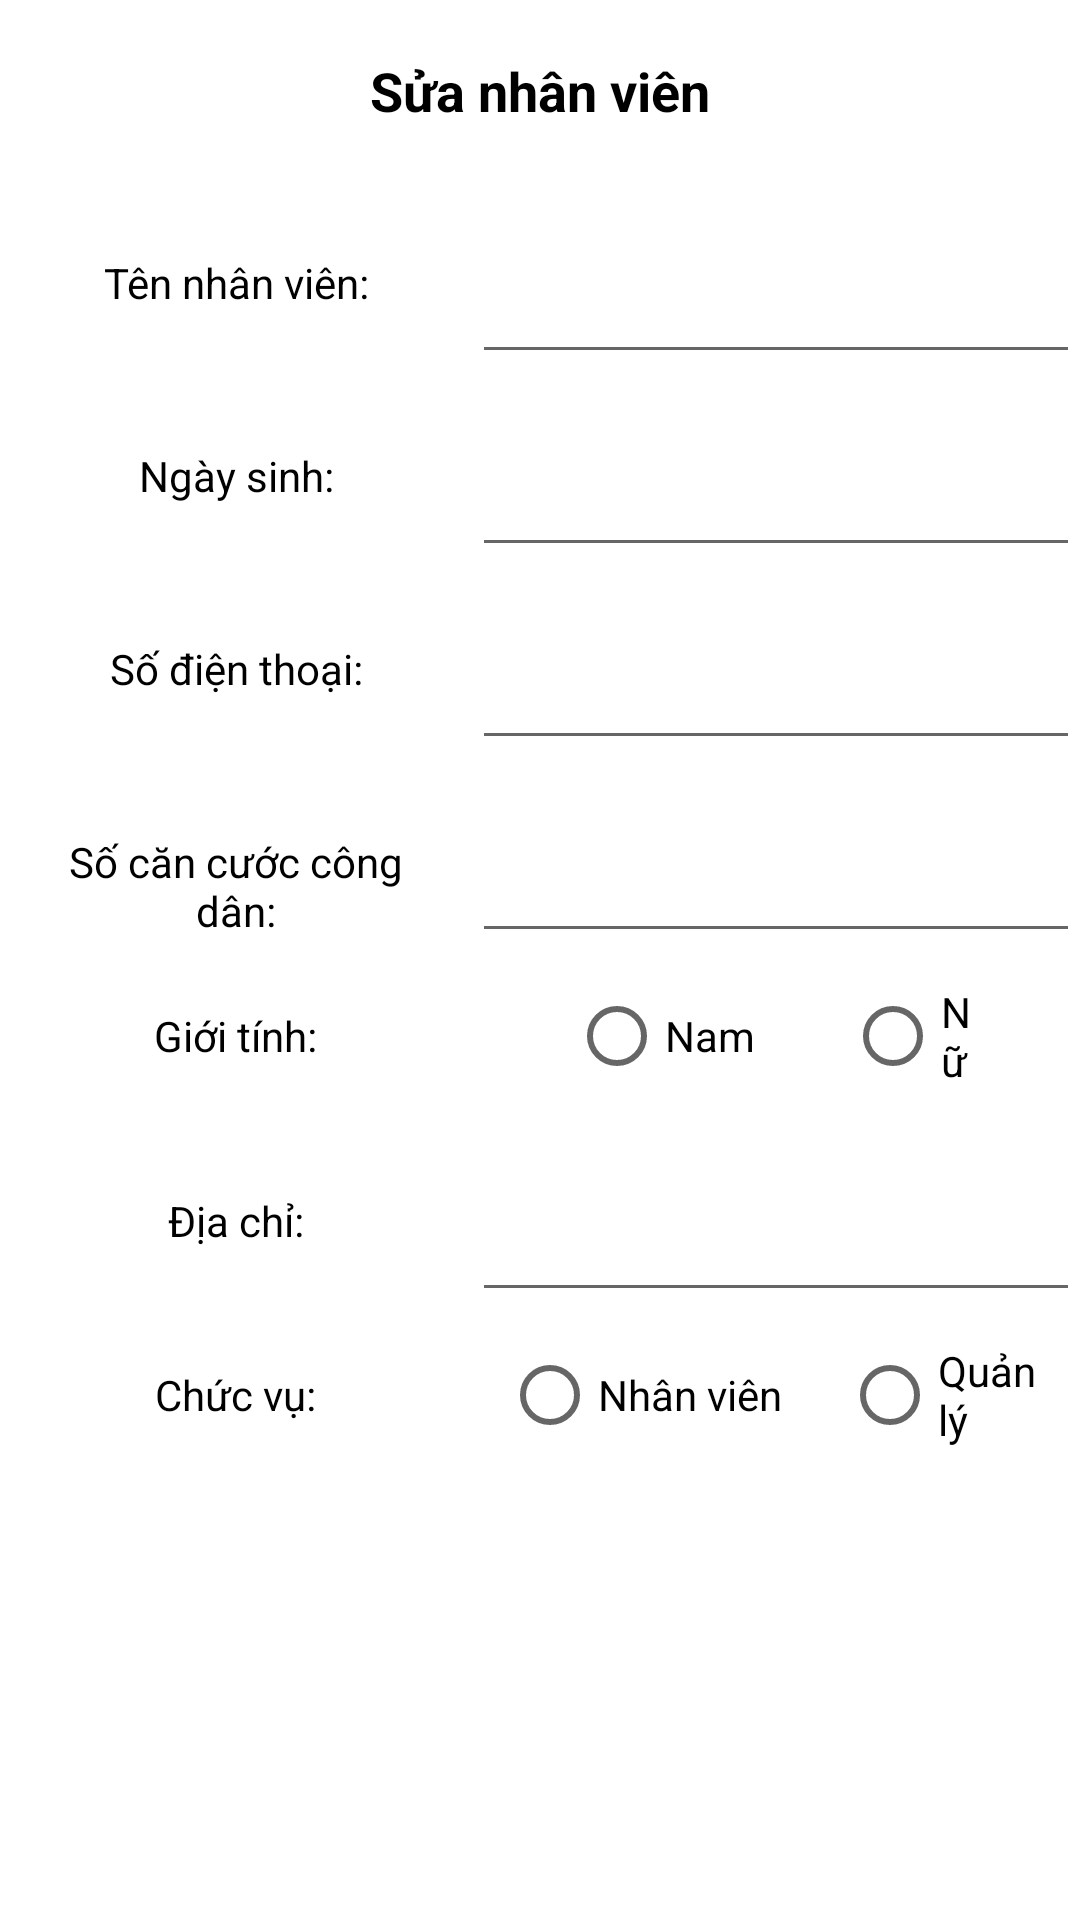

This screen was rendered from an Android layout file. Write that file and the resources it references.
<!-- AndroidManifest.xml: application theme Theme.Quan_li_cua_hang_xe_may -->
<!-- res/layout/dialog_sua_nhanvien.xml -->
<?xml version="1.0" encoding="utf-8"?>
<TableLayout xmlns:android="http://schemas.android.com/apk/res/android"
    android:layout_width="match_parent"
    android:layout_height="match_parent"
    xmlns:tools="http://schemas.android.com/tools">
    <TableLayout
        android:layout_width="match_parent"
        android:layout_height="match_parent"
        android:shrinkColumns="*"
        android:stretchColumns="*"
        android:background="#ffffff">

        <TableRow
            android:layout_height="wrap_content"
            android:layout_width="fill_parent"
            android:gravity="center_horizontal"
            android:orientation="vertical"
            tools:gravity="center_vertical">
            <TextView
                android:layout_width="wrap_content"
                android:layout_height="wrap_content"
                android:textSize="18dp"
                android:text="Sửa nhân viên"
                android:layout_span="3"
                android:padding="18dip"
                android:textColor="@color/black"
                android:gravity="center"
                android:textStyle="normal|bold" />
        </TableRow>

        
        <TableRow
            android:id="@+id/tableRow1"
            android:layout_height="match_parent"
            android:layout_width="0dp">
            <TextView
                android:text="Tên nhân viên:"
                android:textColor="#000000"
                android:padding="10dip"
                android:gravity="center"/>
            <EditText
                android:id="@+id/edt_hoten"
                android:layout_weight="1"
                android:textColor="#000000"
                android:padding="20dip"
                android:gravity="center"/>
        </TableRow>
        <TableRow
            android:id="@+id/tableRow3"
            android:layout_height="match_parent"
            android:layout_width="0dp">
            <TextView
                android:text="Ngày sinh:"
                android:textColor="#000000"
                android:padding="10dip"
                android:gravity="center"/>
            <EditText
                android:id="@+id/edt_ngaysinh"
                android:layout_weight="1"
                android:textColor="#000000"
                android:padding="20dip"
                android:gravity="center"/>
        </TableRow>
        <TableRow
            android:id="@+id/tableRow2"
            android:layout_height="match_parent"
            android:layout_width="0dp">
            <TextView
                android:text="Số điện thoại:"
                android:textColor="#000000"
                android:padding="10dip"
                android:gravity="center"/>
            <EditText
                android:id="@+id/edt_sdt"
                android:layout_weight="1"
                android:textColor="#000000"
                android:padding="20dip"
                android:gravity="center"/>
        </TableRow>

        <TableRow
            android:id="@+id/tableRow6"
            android:layout_height="match_parent"
            android:layout_width="0dp">
            <TextView
                android:text="Số căn cước công dân:"
                android:textColor="#000000"
                android:padding="10dip"
                android:gravity="center"/>
            <EditText
                android:id="@+id/edt_soCmnd"
                android:layout_weight="1"
                android:textColor="#000000"
                android:padding="20dip"
                android:gravity="center"/>
        </TableRow>
        <TableRow
            android:id="@+id/tableRow13"
            android:layout_height="match_parent"
            android:layout_width="0dp">
            <TextView
                android:text="Giới tính:"
                android:textColor="#000000"
                android:padding="10dip"
                android:layout_gravity="center"/>
            <RadioGroup
                android:layout_weight="1"
                android:padding="10dp"
                android:layout_gravity="center_horizontal"
                android:orientation="horizontal"
                android:gravity="center"
                android:id="@+id/rg_gioitinh"
                android:layout_height="wrap_content">
                <RadioButton
                    android:id="@+id/rb_nam"
                    android:layout_width="wrap_content"
                    android:layout_marginEnd="30dp"
                    android:layout_height="wrap_content"
                    android:text="Nam"/>
                <RadioButton
                    android:layout_width="wrap_content"
                    android:layout_height="wrap_content"
                    android:id="@+id/rb_nu"
                    android:text="Nữ"/>
            </RadioGroup>
        </TableRow>
        <TableRow
            android:id="@+id/tableRow7"
            android:layout_height="match_parent"
            android:layout_width="0dp">
            <TextView
                android:text="Địa chỉ:"
                android:textColor="#000000"
                android:padding="10dip"
                android:gravity="center"/>
            <EditText
                android:id="@+id/edt_adress"
                android:layout_weight="1"
                android:textColor="#000000"
                android:padding="20dip"
                android:gravity="center"/>
        </TableRow>
        <TableRow
            android:id="@+id/tableRow14"
            android:layout_height="match_parent"
            android:layout_width="0dp">
            <TextView
                android:text="Chức vụ:"
                android:textColor="#000000"
                android:padding="10dip"
                android:layout_gravity="center"/>
            <RadioGroup
                android:layout_weight="1"
                android:padding="10dp"
                android:id="@+id/rg_chucvu"
                android:layout_gravity="center_horizontal"
                android:orientation="horizontal"
                android:gravity="center"
                android:layout_height="wrap_content">
                <RadioButton
                    android:layout_width="wrap_content"
                    android:layout_height="wrap_content"
                    android:id="@+id/rb_nhanvien"
                    android:layout_marginRight="20dp"
                    android:text="Nhân viên" />
                <RadioButton
                    android:layout_width="wrap_content"
                    android:layout_height="wrap_content"
                    android:id="@+id/rb_quanli"
                    android:text="Quản lý"/>
            </RadioGroup>
        </TableRow>
    </TableLayout>

</TableLayout>
<!-- resources referenced by this layout -->
<resources>
  <color name="black">#000000</color>
  <style name="Theme.Quan_li_cua_hang_xe_may" parent="Theme.MaterialComponents.DayNight.Bridge">
          
          <item name="colorPrimary">@color/blue</item>
          <item name="colorPrimaryVariant">@color/black</item>
          <item name="colorOnPrimary">@color/white</item>
          
          <item name="colorSecondary">@color/teal_200</item>
          <item name="colorSecondaryVariant">@color/teal_700</item>
          <item name="colorOnSecondary">@color/black</item>
          
          <item name="android:statusBarColor" tools:targetApi="l">@color/black</item>
          
      </style>
  <color name="blue">#0066cc</color>
  <color name="white">#ffffff</color>
  <color name="teal_200">#FF03DAC5</color>
  <color name="teal_700">#FF018786</color>
</resources>
